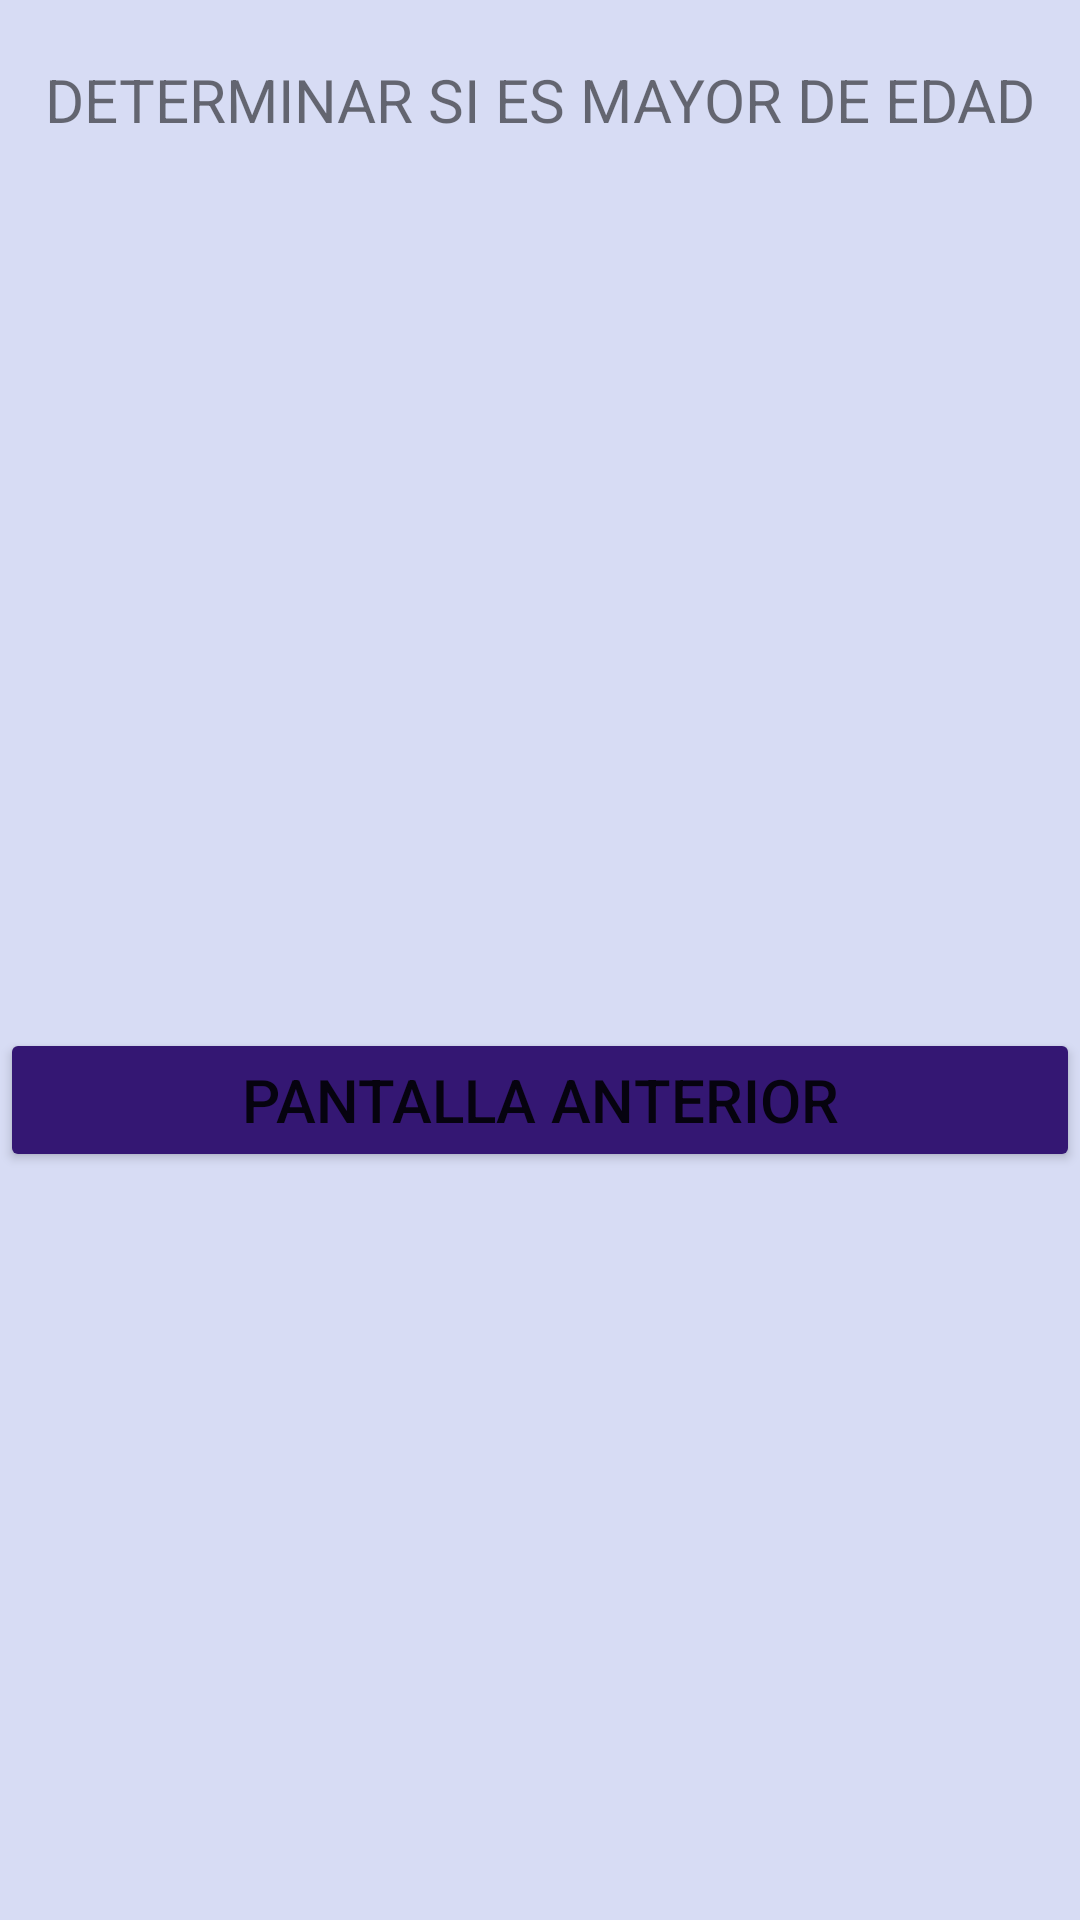

Reconstruct the res/layout file that produces this screen, plus the resources it refers to.
<!-- AndroidManifest.xml: application theme Theme.SemanaDos -->
<!-- res/layout/activity_determinar2.xml -->
<?xml version="1.0" encoding="utf-8"?>
<androidx.constraintlayout.widget.ConstraintLayout xmlns:android="http://schemas.android.com/apk/res/android"
    xmlns:app="http://schemas.android.com/apk/res-auto"
    xmlns:tools="http://schemas.android.com/tools"
    android:layout_width="match_parent"
    android:layout_height="match_parent"
    android:background="#D7DCF4"
    tools:context=".Determinar2">

    <TextView
        android:id="@+id/tvTitulo2"
        android:layout_width="wrap_content"
        android:layout_height="wrap_content"
        android:text="@string/titulo2"
        android:textSize="20sp"
        app:layout_constraintBottom_toTopOf="@+id/tvNombreReci"
        app:layout_constraintEnd_toEndOf="parent"
        app:layout_constraintStart_toStartOf="parent"
        app:layout_constraintTop_toTopOf="parent" />

    <TextView
        android:id="@+id/tvNombreReci"
        android:layout_width="wrap_content"
        android:layout_height="wrap_content"
        android:text=""
        android:textSize="20sp"
        app:layout_constraintBottom_toBottomOf="parent"
        app:layout_constraintEnd_toEndOf="parent"
        app:layout_constraintHorizontal_bias="0.498"
        app:layout_constraintStart_toStartOf="parent"
        app:layout_constraintTop_toTopOf="parent"
        app:layout_constraintVertical_bias="0.108" />

    <TextView
        android:id="@+id/tvEdadReci"
        android:layout_width="wrap_content"
        android:layout_height="wrap_content"
        android:text=""
        android:textSize="20sp"
        app:layout_constraintBottom_toTopOf="@+id/btVolver"
        app:layout_constraintEnd_toEndOf="parent"
        app:layout_constraintStart_toStartOf="parent"
        app:layout_constraintTop_toBottomOf="@+id/tvNombreReci" />

    <Button
        android:id="@+id/btVolver"
        android:layout_width="match_parent"
        android:layout_height="wrap_content"
        android:backgroundTint="#341773"
        android:text="@string/volver"
        android:textSize="20sp"
        app:cornerRadius="25dp"
        app:layout_constraintBottom_toBottomOf="parent"
        app:layout_constraintEnd_toEndOf="parent"
        app:layout_constraintStart_toStartOf="parent"
        app:layout_constraintTop_toBottomOf="@+id/tvNombreReci" />

    <TextView
        android:id="@+id/tvEstado"
        android:layout_width="183dp"
        android:layout_height="36dp"
        android:text=""
        android:textSize="20sp"
        app:layout_constraintBottom_toBottomOf="parent"
        app:layout_constraintEnd_toEndOf="parent"
        app:layout_constraintStart_toStartOf="parent"
        app:layout_constraintTop_toBottomOf="@+id/btVolver"
        app:layout_constraintVertical_bias="0.359" />
</androidx.constraintlayout.widget.ConstraintLayout>
<!-- resources referenced by this layout -->
<resources>
  <string name="titulo2">DETERMINAR SI ES MAYOR DE EDAD</string>
  <string name="volver">PANTALLA ANTERIOR</string>
  <style name="Theme.SemanaDos" parent="Theme.MaterialComponents.DayNight.DarkActionBar">
          
          <item name="colorPrimary">@color/purple_500</item>
          <item name="colorPrimaryVariant">@color/purple_700</item>
          <item name="colorOnPrimary">@color/white</item>
          
          <item name="colorSecondary">@color/teal_200</item>
          <item name="colorSecondaryVariant">@color/teal_700</item>
          <item name="colorOnSecondary">@color/black</item>
          
          <item name="android:statusBarColor" tools:targetApi="l">?attr/colorPrimaryVariant</item>
          
      </style>
  <!-- not gathered from this repository: default colours our renderer supplied (Android Studio template values) -->
  <color name="purple_500">#FF6200EE</color>
  <color name="purple_700">#FF3700B3</color>
  <color name="teal_200">#FF03DAC5</color>
  <color name="teal_700">#FF018786</color>
  <color name="black">#FF000000</color>
  <color name="white">#FFFFFFFF</color>
</resources>
